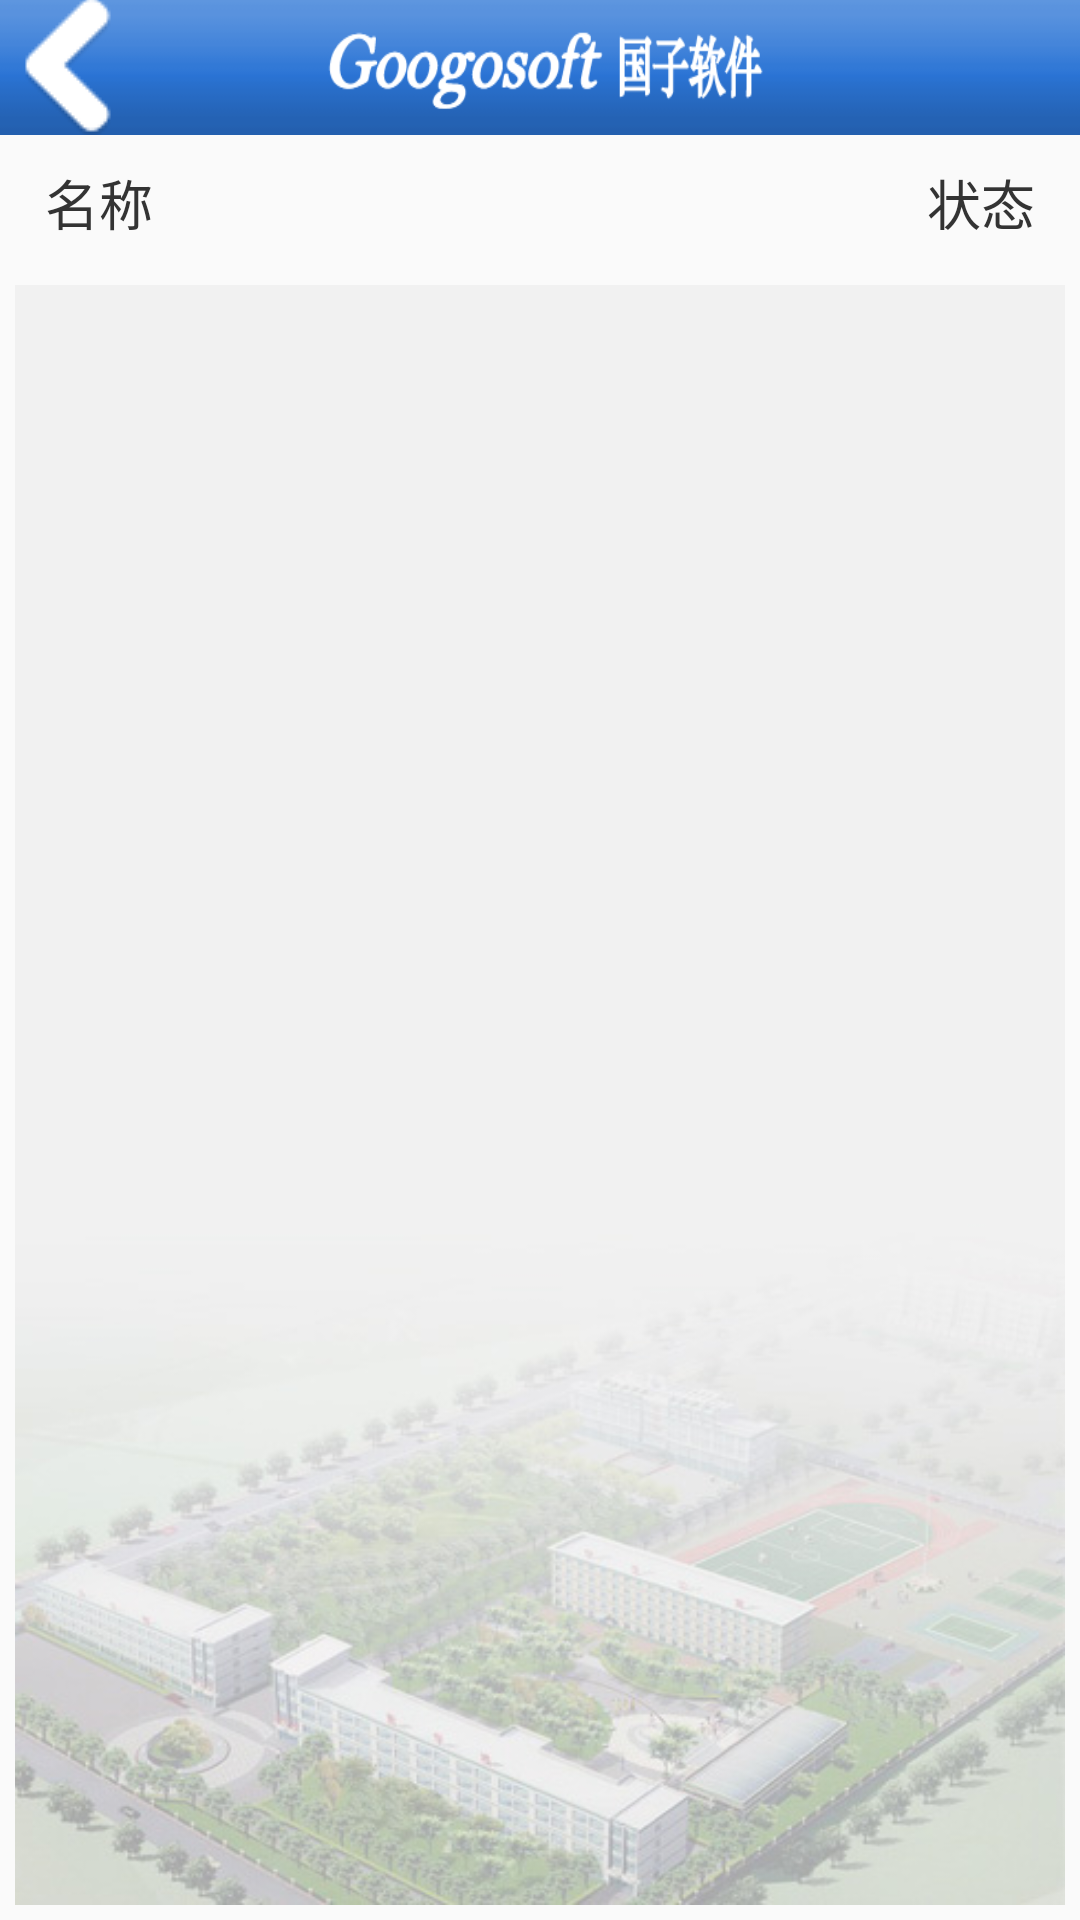

The Android layout XML behind this screen, and the referenced resources:
<!-- AndroidManifest.xml: application theme AppTheme -->
<!-- res/layout/activity_jbshp.xml -->
<?xml version="1.0" encoding="utf-8"?>
<RelativeLayout
    xmlns:android="http://schemas.android.com/apk/res/android"
    xmlns:tools="http://schemas.android.com/tools"
    android:layout_width="match_parent"
    android:layout_height="match_parent"
    tools:context="com.example.hasee.oasystem.QjshpActivity">

    
    <RelativeLayout
        android:id="@+id/qjsp_header_rl1"
        android:layout_width="fill_parent"
        android:layout_height="45dp"
        android:layout_alignParentTop="true"
        android:background="@drawable/oa_top"
        >
        <ImageButton
            android:id="@+id/back"
            android:layout_width="45dp"
            android:layout_height="45dp"
            android:background="@drawable/search_button"
            android:src="@drawable/oa_back"
            android:layout_alignParentTop="true"/>
        <ImageView
            android:id="@+id/qjsp_header_center_imgview1"
            android:layout_width="163dp"
            android:layout_height="40dp"
            android:background="@drawable/top_logo"
            android:layout_centerInParent="true"
            />
        
            
            
            
            
            
            
            
            
            
            
            
            

    </RelativeLayout>
    <RelativeLayout
        android:id="@+id/qjsp_listtitle1"
        android:layout_width="match_parent"
        android:layout_height="wrap_content"
        android:minHeight="45dp"
        android:layout_below="@+id/qjsp_header_rl1"
        android:layout_marginLeft="5sp"
        android:layout_marginRight="5sp"
        >
        <TextView
            android:id="@+id/qjsp_list_name1"
            android:layout_width="fill_parent"
            android:layout_height="wrap_content"
            android:textSize="18sp"
            android:textColor="@color/black"
            android:text="名称"
            android:layout_toLeftOf="@+id/qjsp_list_date1"
            android:layout_alignParentLeft="true"
            android:layout_marginRight="10dp"
            android:layout_marginLeft="10dp"
            android:singleLine="true"
            android:layout_centerVertical="true"
            android:ellipsize="marquee"
            android:focusableInTouchMode="true"
            android:scrollHorizontally="true"
            android:marqueeRepeatLimit="marquee_forever"
            />
        <TextView
            android:id="@+id/qjsp_list_date1"
            android:layout_width="wrap_content"
            android:layout_height="wrap_content"
            android:textSize="18sp"
            android:text="状态"
            android:textColor="@color/black"
            android:layout_centerVertical="true"
            android:layout_alignParentRight="true"
            android:layout_marginRight="10dp"
            />
    </RelativeLayout>
    <ImageView
        android:id="@+id/qjsp_line1"
        android:layout_width="match_parent"
        android:layout_height="wrap_content"
        android:layout_below="@+id/qjsp_listtitle1"
        android:background="@drawable/list_divider"
        android:layout_marginLeft="5sp"
        android:layout_marginRight="5sp"
        android:visibility="gone"
        />
    <ListView
        android:id="@+id/qjsp_listview1"
        android:layout_width="fill_parent"
        android:layout_height="fill_parent"
        android:layout_margin="5sp"
        android:listSelector="#00000000"
        android:background="@drawable/doc_search_bj"
        android:layout_below="@id/qjsp_line1"
        android:scrollbars="none"
        android:fadingEdge="none"
        android:focusable="true"
        android:divider="@drawable/list_divider"
        android:cacheColorHint="#00000000"
        >
    </ListView>

    <ProgressBar
        android:id="@+id/app_list_progressBar1"
        style="@style/myProgressBarStyle"
        android:layout_width="45dp"
        android:layout_height="45dp"
        android:layout_centerInParent="true"
        android:visibility="gone"
        />
    <TextView
        android:id="@+id/approlist_toast1"
        android:layout_width="wrap_content"
        android:layout_height="wrap_content"
        android:layout_centerInParent="true"
        android:text="暂无数据，请返回上一级"
        android:textSize="19sp"
        android:textColor="@color/dark_gray"
        android:visibility="gone"
        />

</RelativeLayout>
<!-- resources referenced by this layout -->
<resources>
  <color name="black">#333333</color>
  <color name="dark_gray">#696969</color>
  <color name="white">#ffffff</color>
  <!-- drawable doc_search_bj: jpg bitmap (drawable, 68144 bytes) -->
  <!-- drawable list_divider: png bitmap (drawable, 3594 bytes) -->
  <!-- drawable oa_back: png bitmap (drawable, 3466 bytes) -->
  <!-- drawable oa_top: png bitmap (drawable, 3131 bytes) -->
  <!-- drawable search_bg: jpg bitmap (drawable, 3787 bytes) -->
  <!-- drawable search_button (drawable) -->
  <?xml version="1.0" encoding="utf-8"?>
  <selector xmlns:android="http://schemas.android.com/apk/res/android" >
      
  	<item android:state_pressed="true"
          android:drawable="@android:color/darker_gray">
      </item>
  </selector>
  <!-- drawable top_logo: png bitmap (drawable, 8072 bytes) -->
  <style name="myProgressBarStyle">
          　　<item name="android:indeterminateDrawable">@drawable/progress_bar</item>
          　　<item name="android:minWidth">45dip</item>
          　　<item name="android:maxWidth">45dip</item>
          　　<item name="android:minHeight">45dip</item>
          　　<item name="android:maxHeight">45dip</item>
      </style>
  <style name="AppTheme" parent="Theme.AppCompat.Light.NoActionBar">
          
          <item name="colorPrimary">@color/colorPrimary</item>
          <item name="colorPrimaryDark">@color/colorPrimaryDark</item>
          <item name="colorAccent">@color/colorAccent</item>
      </style>
  <color name="colorPrimary">#3F51B5</color>
  <color name="colorPrimaryDark">#303F9F</color>
  <color name="colorAccent">#FF4081</color>
</resources>
